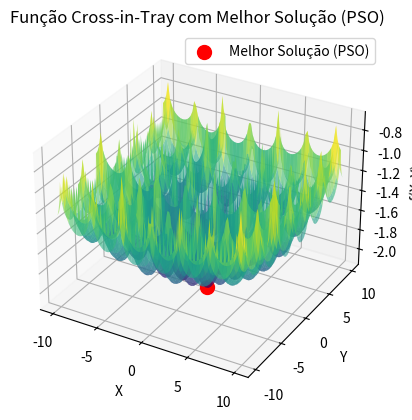

This chart was generated by the following Python code:
import numpy as np
import matplotlib.pyplot as plt
from mpl_toolkits.mplot3d import Axes3D

# Definição da função Cross-in-Tray
def cross_in_tray(x, y):
    return -0.0001 * (np.abs(np.sin(x) * np.sin(y) * np.exp(np.abs(100 - np.sqrt(x**2 + y**2) / np.pi)) + 1))**0.1

# Implementação do PSO
def pso(obj_function, dim, num_particles, max_iter):
    w, c1, c2 = 0.7, 1.5, 1.5  # Parâmetros do PSO
    particles = np.random.uniform(-10, 10, (num_particles, dim))  # Posições iniciais
    velocities = np.zeros((num_particles, dim))  # Velocidades iniciais
    p_best = particles.copy()
    g_best = particles[np.argmin([obj_function(p) for p in particles])]

    for _ in range(max_iter):
        for i in range(num_particles):
            r1, r2 = np.random.rand(), np.random.rand()
            velocities[i] = w * velocities[i] + c1 * r1 * (p_best[i] - particles[i]) + c2 * r2 * (g_best - particles[i])
            particles[i] += velocities[i]

            if obj_function(particles[i]) < obj_function(p_best[i]):
                p_best[i] = particles[i]
                
        g_best = min(p_best, key=obj_function)

    return g_best

# Função objetivo para o PSO (Cross-in-Tray)
def objective_function(params):
    x, y = params
    return cross_in_tray(x, y)

# Execução do PSO para encontrar o mínimo da função Cross-in-Tray
dim = 2  # Dimensão do problema (x e y)
num_particles = 30
max_iter = 100
best_solution = pso(objective_function, dim, num_particles, max_iter)

# Criação de uma malha de pontos para x e y
x = np.linspace(-10, 10, 100)
y = np.linspace(-10, 10, 100)
X, Y = np.meshgrid(x, y)

# Calcula os valores da função Cross-in-Tray para cada ponto na malha
Z = cross_in_tray(X, Y)

# Plotagem do gráfico 3D
fig = plt.figure()
ax = fig.add_subplot(111, projection='3d')
ax.plot_surface(X, Y, Z, cmap='viridis', alpha=0.6)

# Plotar o ponto encontrado pelo PSO
ax.scatter(best_solution[0], best_solution[1], objective_function(best_solution), color='red', s=100, label='Melhor Solução (PSO)')

# Configurações do gráfico
ax.set_xlabel('X')
ax.set_ylabel('Y')
ax.set_zlabel('f(X, Y)')
ax.set_title('Função Cross-in-Tray com Melhor Solução (PSO)')
ax.legend()

# Exibe o gráfico
plt.show()

# Exibe a melhor solução encontrada
print(f"Melhor solução encontrada: x = {best_solution[0]}, y = {best_solution[1]}, f(x, y) = {objective_function(best_solution)}")